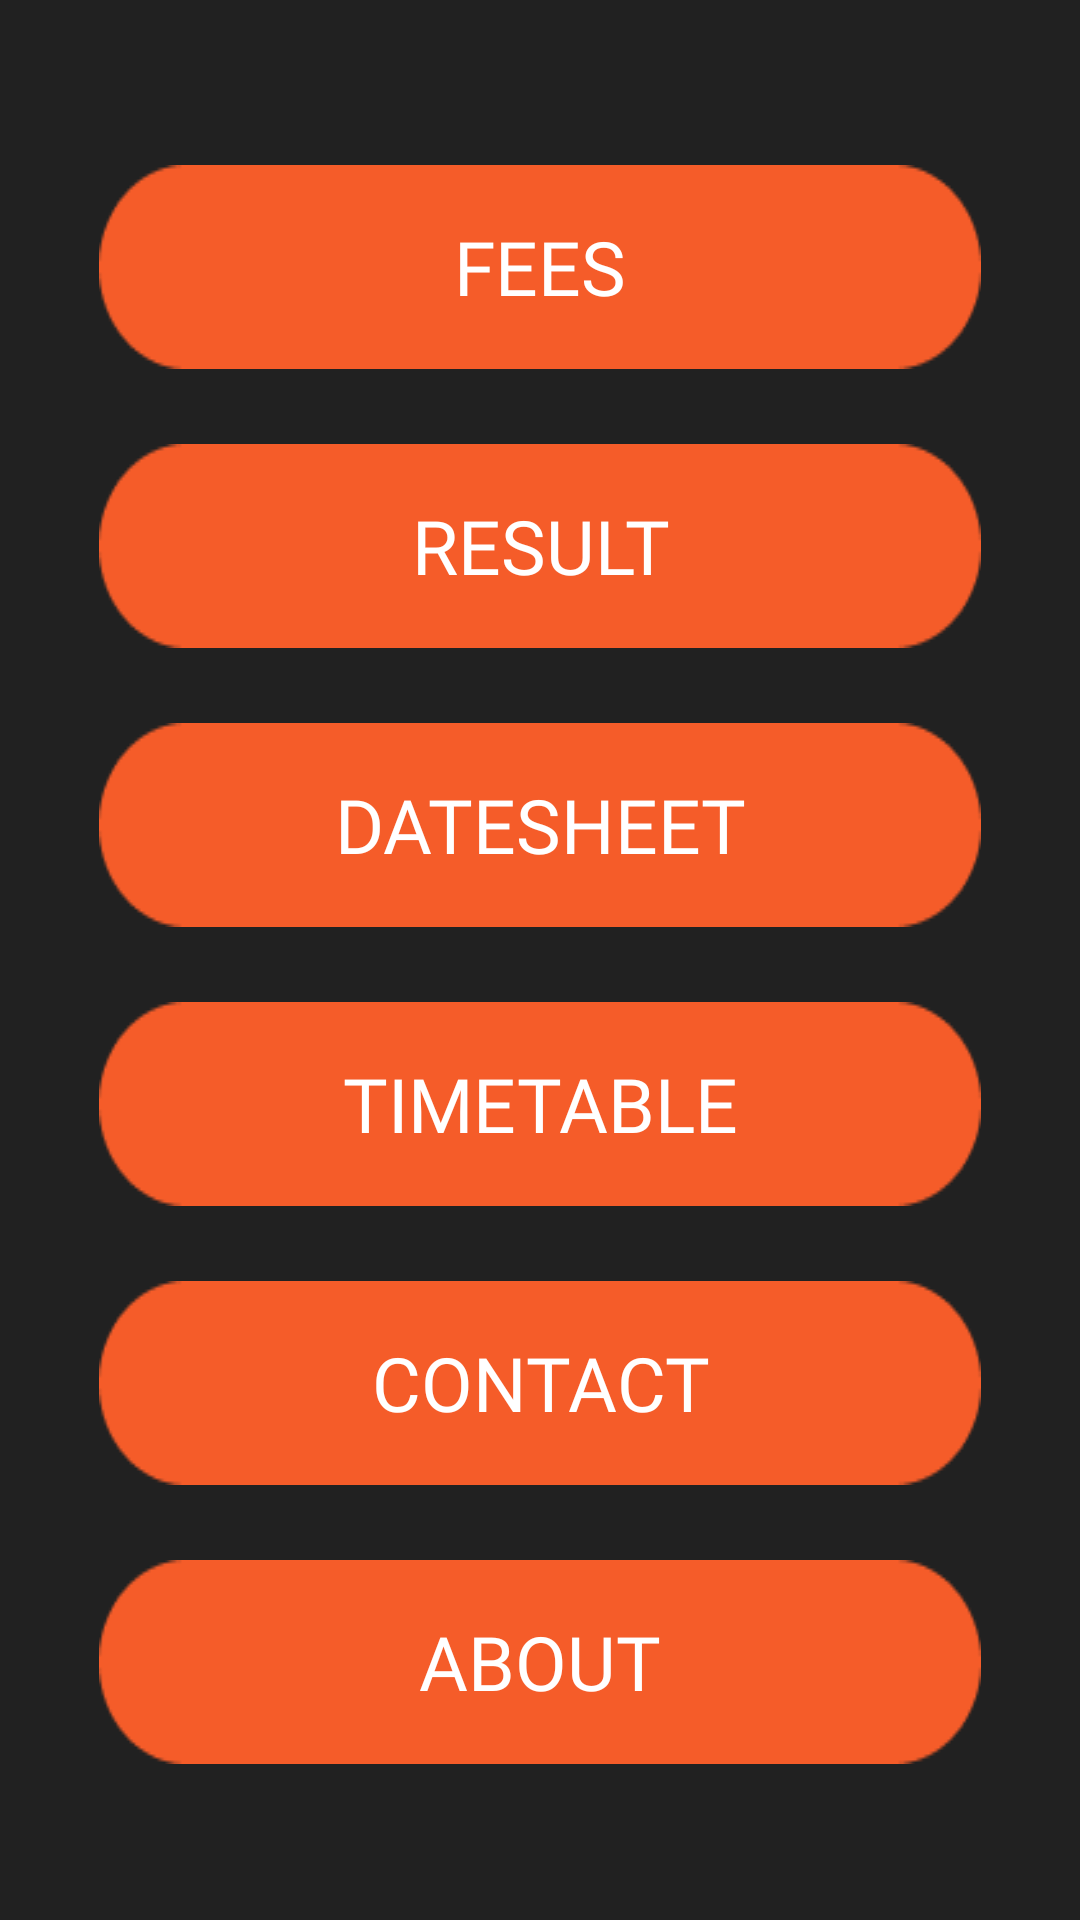

Android layout source for this screen:
<!-- AndroidManifest.xml: application theme Theme.Gateway_Education_App -->
<!-- res/layout/activity_student_more_page.xml -->
<?xml version="1.0" encoding="utf-8"?>
<androidx.appcompat.widget.LinearLayoutCompat xmlns:android="http://schemas.android.com/apk/res/android"
    xmlns:app="http://schemas.android.com/apk/res-auto"
    xmlns:tools="http://schemas.android.com/tools"
    android:layout_width="match_parent"
    android:layout_height="match_parent"
    tools:context=".Student_More_page"
    android:orientation="vertical"
    android:background="#212121"
    >
    <ScrollView
        android:layout_width="match_parent"
        android:layout_height="match_parent"
        tools:ignore="SpeakableTextPresentCheck">

        <LinearLayout
            android:layout_width="match_parent"
            android:layout_height="wrap_content"
            android:orientation="vertical">

            <Button
                android:id="@+id/A"
                android:layout_width="match_parent"
                android:layout_height="wrap_content"
                android:layout_marginTop="55dp"
                android:layout_marginEnd="33dp"
                android:layout_marginStart="33dp"
                android:background="@drawable/button"
                android:fontFamily="@font/montserrat_bold"
                android:text="Fees"
                android:textColor="@color/white"

                android:textSize="25sp" />

            <Button
                android:id="@+id/B"
                android:layout_width="match_parent"
                android:layout_height="wrap_content"
                android:layout_marginTop="25sp"
                android:layout_marginEnd="33dp"
                android:layout_marginStart="33dp"
                android:background="@drawable/button"
                android:fontFamily="@font/montserrat_bold"
                android:text="Result"
                android:textColor="@color/white"
                android:textSize="25sp" />

            <Button
                android:id="@+id/Add_student_button"
                android:layout_width="match_parent"
                android:layout_height="wrap_content"
                android:layout_marginTop="25sp"
                android:layout_marginEnd="33dp"
                android:layout_marginStart="33dp"
                android:background="@drawable/button"
                android:fontFamily="@font/montserrat_bold"
                android:gravity="center"
                android:text="Datesheet"
                android:textColor="@color/white"
                android:textSize="25sp"

                />

            <Button
                android:id="@+id/show_student"
                android:layout_width="match_parent"
                android:layout_height="wrap_content"
                android:layout_marginStart="33dp"
                android:layout_marginTop="25sp"
                android:layout_marginEnd="33dp"
                android:background="@drawable/button"
                android:fontFamily="@font/montserrat_bold"
                android:text="Timetable"
                android:textColor="@color/white"
                android:textSize="25sp"

                />

            <Button
                android:id="@+id/Contact"
                android:layout_width="match_parent"
                android:layout_height="wrap_content"
                android:layout_gravity="center"
                android:layout_marginTop="25dp"
                android:layout_marginEnd="33dp"
                android:layout_marginStart="33dp"
                android:background="@drawable/button"
                android:fontFamily="@font/montserrat_bold"
                android:text="Contact"
                android:textColor="@color/white"
                android:textSize="25sp"

                />

            <Button
                android:id="@+id/About"
                android:layout_width="match_parent"
                android:layout_height="wrap_content"
                android:layout_marginTop="25dp"
                android:layout_marginEnd="33dp"
                android:layout_marginStart="33dp"
                android:background="@drawable/button"
                android:fontFamily="@font/montserrat_bold"
                android:text="About"
                android:textColor="@color/white"
                android:textSize="25sp"

                />

        </LinearLayout>
    </ScrollView>


</androidx.appcompat.widget.LinearLayoutCompat>
<!-- resources referenced by this layout -->
<resources>
  <!-- drawable button: png bitmap (drawable, 1410 bytes) -->
  <style name="Theme.Gateway_Education_App" parent="Theme.MaterialComponents.Light.NoActionBar">
          
          <item name="colorPrimary">#FFF55C29</item>
          <item name="colorPrimaryVariant">@color/purple_700</item>
          <item name="colorOnPrimary">@color/white</item>
          
          <item name="colorSecondary">@color/teal_200</item>
          <item name="colorSecondaryVariant">@color/teal_700</item>
          <item name="colorOnSecondary">@color/black</item>
          
          <item name="android:statusBarColor" tools:targetApi="l">?attr/colorPrimaryVariant</item>
          
      </style>
  <!-- not gathered from this repository: default colours our renderer supplied (Android Studio template values) -->
  <color name="purple_700">#FF3700B3</color>
  <color name="teal_200">#FF03DAC5</color>
  <color name="teal_700">#FF018786</color>
  <color name="black">#FF000000</color>
  <color name="white">#FFFFFFFF</color>
</resources>
